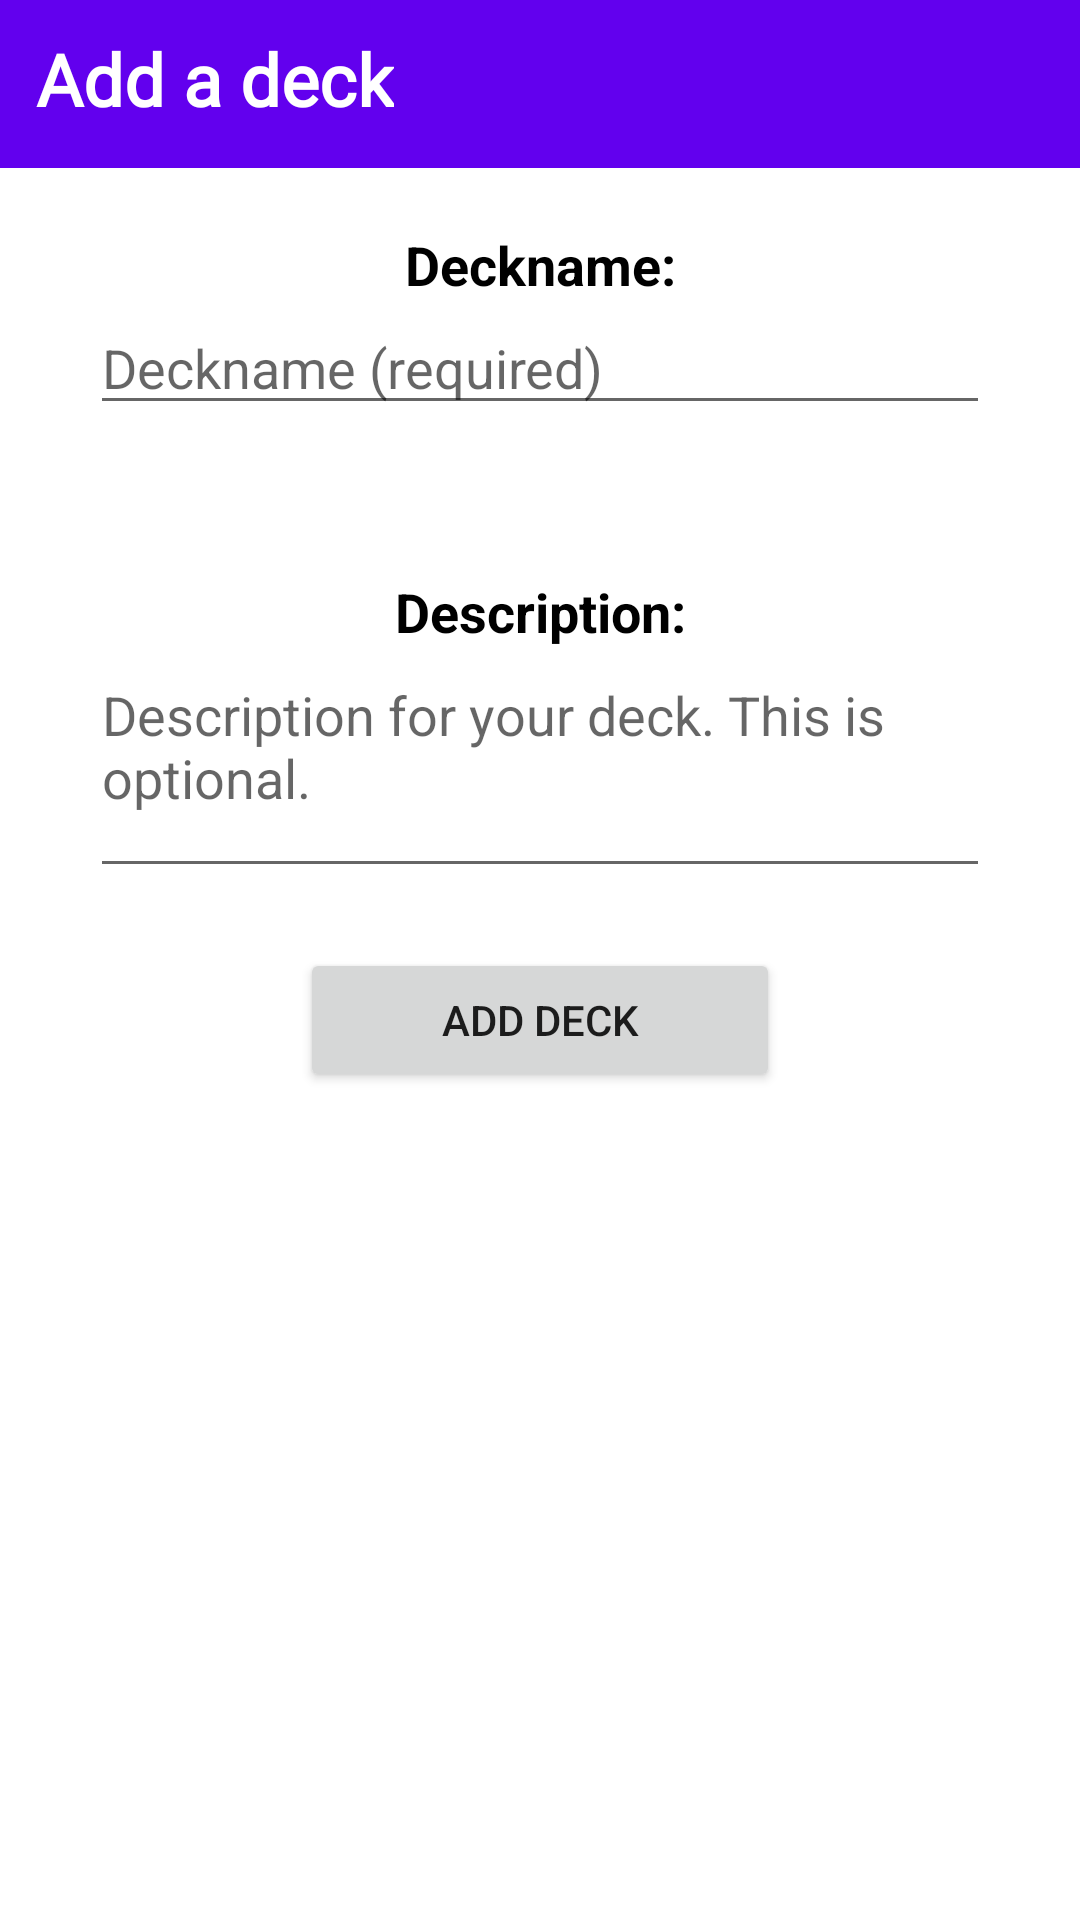

Android layout source for this screen:
<!-- AndroidManifest.xml: application theme Theme.MELearn -->
<!-- res/layout/fragment_add.xml -->
<?xml version="1.0" encoding="utf-8"?>
<RelativeLayout xmlns:android="http://schemas.android.com/apk/res/android"
    android:layout_width="match_parent"
    android:layout_height="match_parent">

    <androidx.appcompat.widget.Toolbar
        android:id="@+id/toolbar"
        android:layout_width="match_parent"
        android:layout_height="wrap_content"
        android:background="?attr/colorPrimary"
        android:minHeight="?attr/actionBarSize"
        android:theme="?attr/actionBarTheme" />

    <TextView
        android:id="@+id/txtVwHeader"
        android:layout_width="wrap_content"
        android:layout_height="wrap_content"
        android:layout_alignParentStart="true"
        android:layout_alignParentTop="true"
        android:layout_marginStart="12dp"
        android:layout_marginTop="10dp"
        android:fontFamily="@font/cambay"
        android:text="Add a deck"
        android:textColor="#FFFFFF"
        android:textSize="24sp"
        android:textStyle="bold" />

    <LinearLayout
        android:layout_below="@id/toolbar"
        android:layout_width="match_parent"
        android:layout_height="match_parent"
        android:orientation="vertical"

        >

        <TextView
            android:id="@+id/txtVwName"
            android:layout_width="match_parent"
            android:layout_height="wrap_content"
            android:layout_marginTop="20dp"
            android:text="Deckname:"
            android:textAlignment="center"
            android:textColor="#000000"
            android:textSize="18sp"
            android:textStyle="bold" />

        <EditText
            android:id="@+id/edTxtName"
            android:layout_width="match_parent"
            android:layout_height="wrap_content"
            android:ems="10"
            android:layout_marginRight="30dp"
            android:layout_marginLeft="30dp"
            android:hint="Deckname (required)"
            android:inputType="textPersonName" />

        <TextView
            android:id="@+id/txtVwDescription"
            android:layout_width="match_parent"
            android:layout_height="wrap_content"
            android:layout_marginTop="50dp"
            android:text="Description:"
            android:textAlignment="center"
            android:textColor="#000000"
            android:textSize="18sp"
            android:textStyle="bold" />

        <EditText
            android:id="@+id/edTxtDescription"
            android:layout_width="match_parent"
            android:layout_height="80dp"
            android:layout_marginRight="30dp"
            android:layout_marginLeft="30dp"
            android:ems="10"
            android:gravity="start|top"
            android:hint="Description for your deck. This is optional."
            android:inputType="textMultiLine" />

        <Button
            android:id="@+id/btnAdd"
            android:layout_width="match_parent"
            android:layout_height="wrap_content"
            android:text="ADD DECK"
            android:layout_marginTop="20dp"
            android:layout_marginLeft="100dp"
            android:layout_marginRight="100dp"/>

    </LinearLayout>

</RelativeLayout>
<!-- resources referenced by this layout -->
<resources>
  <style name="Theme.MELearn" parent="Theme.MaterialComponents.DayNight.DarkActionBar">
          
          <item name="colorPrimary">@color/purple_500</item>
          <item name="colorPrimaryVariant">@color/purple_700</item>
          <item name="colorOnPrimary">@color/white</item>
          
          <item name="colorSecondary">@color/teal_200</item>
          <item name="colorSecondaryVariant">@color/teal_700</item>
          <item name="colorOnSecondary">@color/black</item>
          
          <item name="android:statusBarColor" tools:targetApi="l">?attr/colorPrimaryVariant</item>
          
      </style>
  <color name="purple_500">#FF6200EE</color>
  <color name="purple_700">#FF3700B3</color>
  <color name="white">#FFFFFFFF</color>
  <color name="teal_200">#FF3700B3</color>
  <color name="teal_700">#001E70</color>
  <color name="black">#FF000000</color>
</resources>
